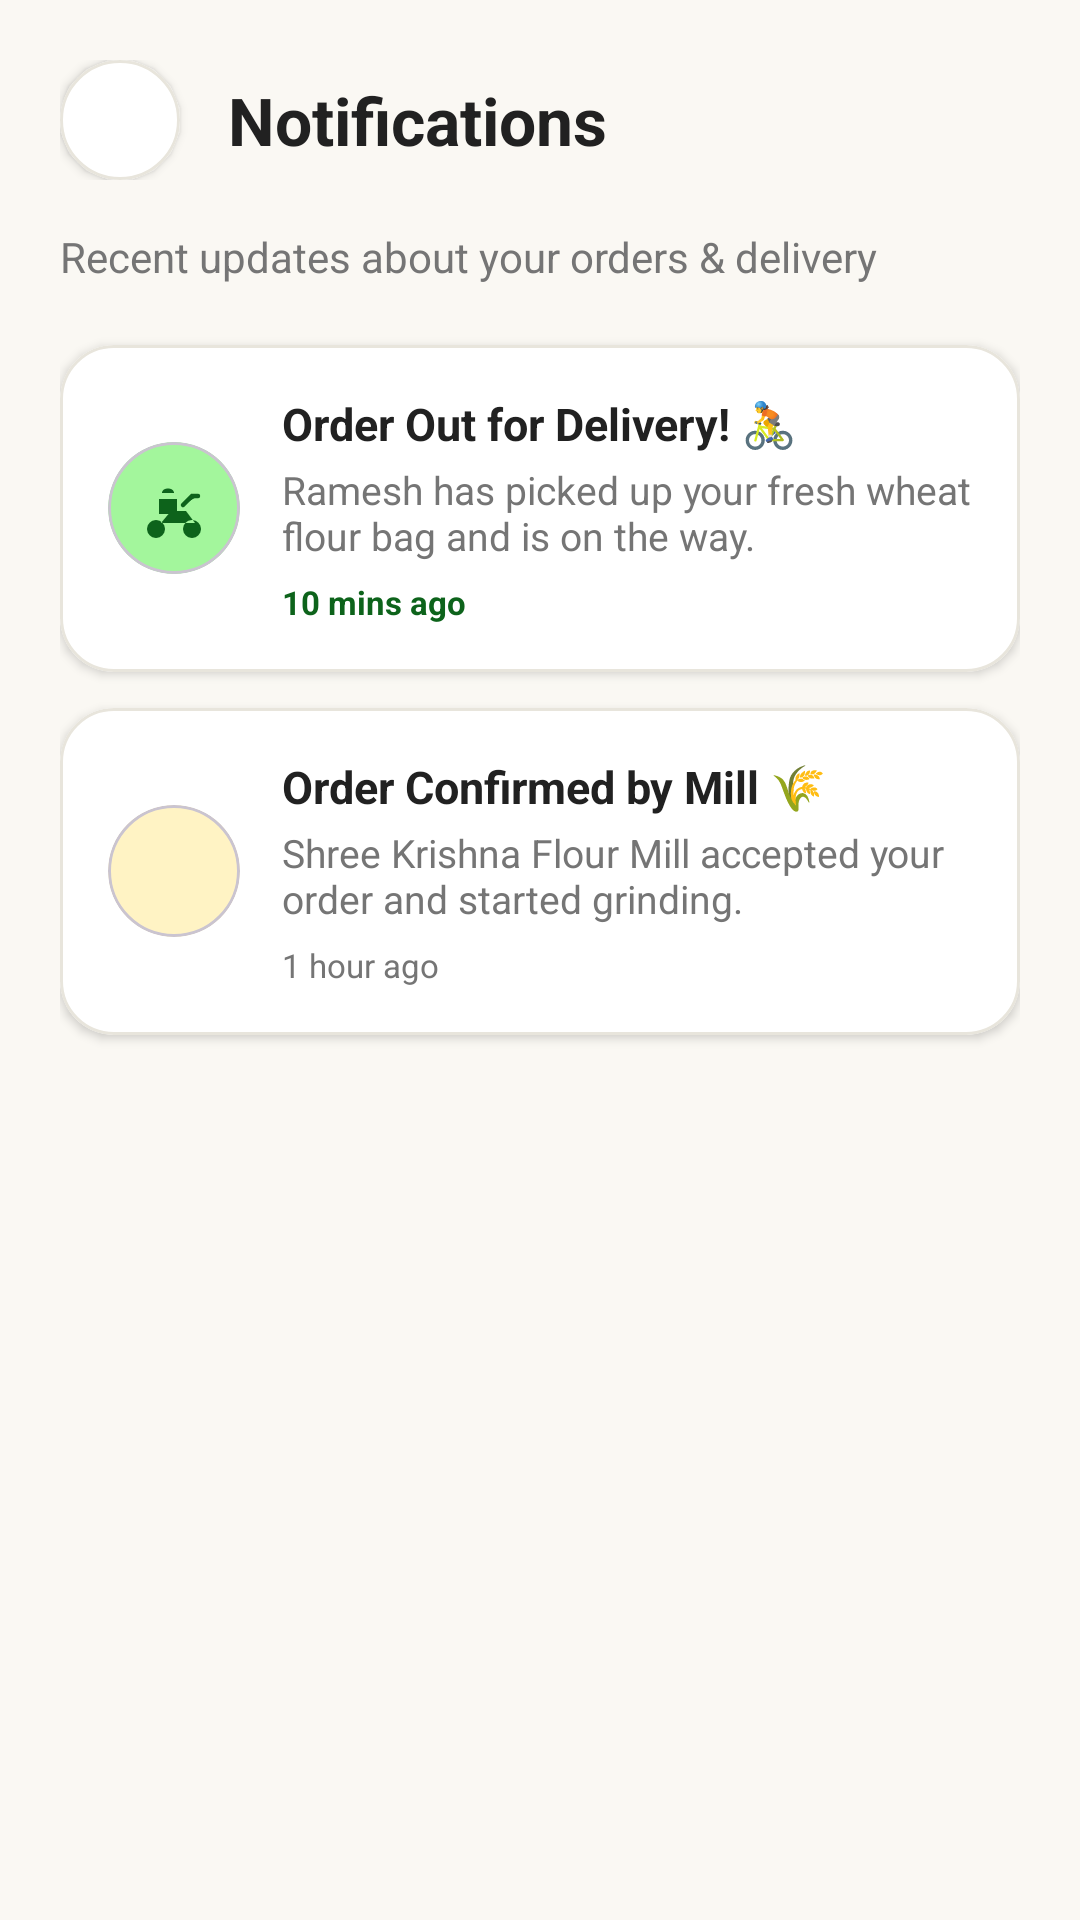

Layout XML and referenced resources for this Android screen:
<!-- AndroidManifest.xml: application theme Theme.FlourMate -->
<!-- res/layout/activity_notifications.xml -->
<?xml version="1.0" encoding="utf-8"?>
<ScrollView xmlns:android="http://schemas.android.com/apk/res/android"
    xmlns:app="http://schemas.android.com/apk/res-auto"
    xmlns:tools="http://schemas.android.com/tools"
    android:id="@+id/main"
    android:layout_width="match_parent"
    android:layout_height="match_parent"
    android:background="@color/bg_cream"
    android:fillViewport="true"
    android:fitsSystemWindows="true"
    tools:context=".MainActivity">

    <LinearLayout
        android:layout_width="match_parent"
        android:layout_height="wrap_content"
        android:orientation="vertical"
        android:padding="20dp">

        
        <LinearLayout
            android:layout_width="match_parent"
            android:layout_height="wrap_content"
            android:gravity="center_vertical"
            android:orientation="horizontal"
            android:paddingBottom="12dp">

            <com.google.android.material.card.MaterialCardView
                android:layout_width="40dp"
                android:layout_height="40dp"
                app:cardBackgroundColor="@color/surface"
                app:cardCornerRadius="20dp"
                app:cardElevation="2dp"
                app:strokeColor="@color/divider"
                app:strokeWidth="1dp">

                <ImageView
                    android:id="@+id/btnBack"
                    android:layout_width="match_parent"
                    android:layout_height="match_parent"
                    android:background="?attr/selectableItemBackgroundBorderless"
                    android:contentDescription="Back"
                    android:padding="10dp"
                    android:src="@drawable/ic_back"
                    app:tint="@color/primary_green" />
            </com.google.android.material.card.MaterialCardView>

            <TextView
                android:layout_width="wrap_content"
                android:layout_height="wrap_content"
                android:layout_marginStart="16dp"
                android:text="Notifications"
                android:textColor="@color/main_text"
                android:textSize="22sp"
                android:textStyle="bold" />
        </LinearLayout>

        <TextView
            android:layout_width="wrap_content"
            android:layout_height="wrap_content"
            android:layout_marginTop="4dp"
            android:text="Recent updates about your orders &amp; delivery"
            android:textColor="@color/text_secondary"
            android:textSize="14sp" />

        
        <com.google.android.material.card.MaterialCardView
            android:layout_width="match_parent"
            android:layout_height="wrap_content"
            android:layout_marginTop="20dp"
            app:cardBackgroundColor="@color/surface"
            app:cardCornerRadius="18dp"
            app:cardElevation="2dp"
            app:strokeColor="@color/divider"
            app:strokeWidth="1dp">

            <LinearLayout
                android:layout_width="match_parent"
                android:layout_height="wrap_content"
                android:gravity="center_vertical"
                android:orientation="horizontal"
                android:padding="16dp">

                <com.google.android.material.card.MaterialCardView
                    android:layout_width="44dp"
                    android:layout_height="44dp"
                    app:cardBackgroundColor="@color/light_green"
                    app:cardCornerRadius="22dp"
                    app:cardElevation="0dp">

                    <ImageView
                        android:layout_width="match_parent"
                        android:layout_height="match_parent"
                        android:contentDescription="Notification Icon"
                        android:padding="10dp"
                        android:src="@drawable/ic_delivery_bike"
                        app:tint="@color/primary_green" />
                </com.google.android.material.card.MaterialCardView>

                <LinearLayout
                    android:layout_width="0dp"
                    android:layout_height="wrap_content"
                    android:layout_marginStart="14dp"
                    android:layout_weight="1"
                    android:orientation="vertical">

                    <TextView
                        android:layout_width="wrap_content"
                        android:layout_height="wrap_content"
                        android:text="Order Out for Delivery! 🚴"
                        android:textColor="@color/main_text"
                        android:textSize="15sp"
                        android:textStyle="bold" />

                    <TextView
                        android:layout_width="wrap_content"
                        android:layout_height="wrap_content"
                        android:layout_marginTop="3dp"
                        android:text="Ramesh has picked up your fresh wheat flour bag and is on the way."
                        android:textColor="@color/text_secondary"
                        android:textSize="13sp" />

                    <TextView
                        android:layout_width="wrap_content"
                        android:layout_height="wrap_content"
                        android:layout_marginTop="6dp"
                        android:text="10 mins ago"
                        android:textColor="@color/primary_green"
                        android:textSize="11sp"
                        android:textStyle="bold" />
                </LinearLayout>
            </LinearLayout>
        </com.google.android.material.card.MaterialCardView>

        
        <com.google.android.material.card.MaterialCardView
            android:layout_width="match_parent"
            android:layout_height="wrap_content"
            android:layout_marginTop="12dp"
            app:cardBackgroundColor="@color/surface"
            app:cardCornerRadius="18dp"
            app:cardElevation="2dp"
            app:strokeColor="@color/divider"
            app:strokeWidth="1dp">

            <LinearLayout
                android:layout_width="match_parent"
                android:layout_height="wrap_content"
                android:gravity="center_vertical"
                android:orientation="horizontal"
                android:padding="16dp">

                <com.google.android.material.card.MaterialCardView
                    android:layout_width="44dp"
                    android:layout_height="44dp"
                    app:cardBackgroundColor="@color/light_gold"
                    app:cardCornerRadius="22dp"
                    app:cardElevation="0dp">

                    <ImageView
                        android:layout_width="match_parent"
                        android:layout_height="match_parent"
                        android:contentDescription="Notification Icon"
                        android:padding="10dp"
                        android:src="@drawable/ic_success"
                        app:tint="@color/wheat_gold" />
                </com.google.android.material.card.MaterialCardView>

                <LinearLayout
                    android:layout_width="0dp"
                    android:layout_height="wrap_content"
                    android:layout_marginStart="14dp"
                    android:layout_weight="1"
                    android:orientation="vertical">

                    <TextView
                        android:layout_width="wrap_content"
                        android:layout_height="wrap_content"
                        android:text="Order Confirmed by Mill 🌾"
                        android:textColor="@color/main_text"
                        android:textSize="15sp"
                        android:textStyle="bold" />

                    <TextView
                        android:layout_width="wrap_content"
                        android:layout_height="wrap_content"
                        android:layout_marginTop="3dp"
                        android:text="Shree Krishna Flour Mill accepted your order and started grinding."
                        android:textColor="@color/text_secondary"
                        android:textSize="13sp" />

                    <TextView
                        android:layout_width="wrap_content"
                        android:layout_height="wrap_content"
                        android:layout_marginTop="6dp"
                        android:text="1 hour ago"
                        android:textColor="@color/text_secondary"
                        android:textSize="11sp" />
                </LinearLayout>
            </LinearLayout>
        </com.google.android.material.card.MaterialCardView>

    </LinearLayout>
</ScrollView>
<!-- resources referenced by this layout -->
<resources>
  <color name="bg_cream">#FAF8F3</color>
  <color name="divider">#E8E5DC</color>
  <color name="light_gold">#FFF3C4</color>
  <color name="light_green">#A3F69C</color>
  <color name="main_text">#212121</color>
  <color name="primary_green">#0D631B</color>
  <color name="surface">#FFFFFF</color>
  <color name="text_secondary">#757575</color>
  <color name="wheat_gold">#FBC02D</color>
  <!-- drawable ic_delivery_bike (drawable) -->
  <?xml version="1.0" encoding="utf-8"?>
  <vector xmlns:android="http://schemas.android.com/apk/res/android"
      android:width="48dp"
      android:height="48dp"
      android:viewportWidth="48"
      android:viewportHeight="48">
  
      
      <path
          android:fillColor="#E68A00"
          android:pathData="M12,32 A6,6 0 1,0 12,44 A6,6 0 1,0 12,32 Z M36,32 A6,6 0 1,0 36,44 A6,6 0 1,0 36,32 Z M12,38 L22,26 H32 L38,34 H12 Z" />
  
      
      <path
          android:fillColor="#4A2105"
          android:pathData="M14,18 H26 V28 H14 Z" />
      <path
          android:fillColor="#FFFFFF"
          android:pathData="M16,14 C16,10 24,10 24,14 Z" />
  
      
      <path
          android:fillColor="#3D1B04"
          android:pathData="M30,22 L36,16 H40"
          android:strokeWidth="3"
          android:strokeColor="#3D1B04"
          android:strokeLineCap="round" />
  
  </vector>
  <style name="Theme.FlourMate" parent="Base.Theme.FlourMate" />
  <style name="Base.Theme.FlourMate" parent="Theme.Material3.DayNight.NoActionBar">
          <item name="colorPrimary">@color/primary_green</item>
          <item name="colorSecondary">@color/secondary_green</item>
          <item name="android:colorBackground">@color/background</item>
          <item name="android:statusBarColor">@color/background</item>
          <item name="android:windowLightStatusBar">true</item>
      </style>
  <color name="secondary_green">#2E7D32</color>
  <color name="background">#FAF8F3</color>
</resources>
